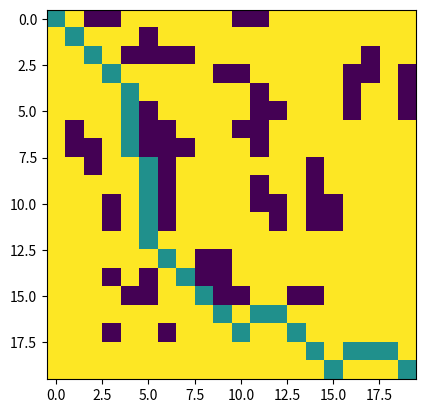

The script that saved this image:
#!/usr/bin/env python3
# -*- coding: utf-8 -*-
"""
Find here : https://github.com/Haghrah/ACO---Robot-Path-Planning/tree/master
Created on Thu Nov 16 12:56:52 2017

@author: arslan
"""
import matplotlib.pyplot as plt
import numpy as np

class ACO_PDG():
    
    def __init__(self, width, height, obstacles, ant_count, step_count, alpha, beta, gamma, evaporation_rate, start, end, brushfire_iter, colony_iter):
        self.width = width
        self.height = height
        self.obstacles = obstacles
        self.ant_count = ant_count
        self.step_count = step_count
        self.alpha = alpha
        self.beta = beta
        self.gamma = gamma
        self.evaporation_rate = evaporation_rate
        self.start = start
        self.end = end
        self.colony_iter = colony_iter
        self.brushfire_iter = brushfire_iter
        self.pheromone_grid = np.ones(shape=(self.width, self.height))
        self.heuristic_grid = self.Potential_Field_Heuristic(brushfire_iter)
        self.ants_movements = []
    
    def U_att(self, p, p_e):
        K_a = 1.
        return K_a * np.linalg.norm(p - p_e) ** 2 / 2.

    def U_rep(self, rho, rho_o):
        K_r = 25.
        if rho <= rho_o:
            return K_r * (1/rho - 1/rho_o) ** 2 / 2.
        else:
            return 0

    def U_tot(self, p, p_e, rho, rho_o):
        return self.U_att(p, p_e) + self.U_rep(rho, rho_o)

    def pheromone_diffusion(self, phi, r, xi):
        return self.gamma * phi * (r - xi) / r

    def Brushfire_Algorithm(self, max_iter):
        '''Find the shortest distance from an obstacle for each grid using Brushfire algorithm.'''
        sdo = float("inf") * np.ones(shape=(self.width, self.height))
        grid_traverse_mask = np.zeros(shape=(self.width, self.height))
        grid_list = []
        for obstacle in self.obstacles:
            sdo[obstacle[0], obstacle[1]] = 0
            grid_list.append(obstacle)
        for iteration in range(max_iter):
            grid_list_tmp = []
            for grid in grid_list:
                for i in range(max(grid[0] - 1, 0), min(grid[0] + 2, 20)):
                    for j in range(max(grid[1] - 1, 0), min(grid[1] + 2, 20)):
                        if grid_traverse_mask[i, j] == 0:
                            sdo[i, j] = min(sdo[i, j], sdo[grid[0], grid[1]] + \
                               np.linalg.norm([grid[0] - i, grid[1] - j]))
                            grid_list_tmp.append((i, j))
            for grid in grid_list:
                grid_traverse_mask[grid[0], grid[1]] = 1
            grid_list = grid_list_tmp
        return sdo
    
    def Potential_Field_Heuristic(self, brushfire_iter):
        '''Heuristic value over obstacles are not valid and should not be used.'''
        heuristic_grid = np.zeros(shape=(self.width, self.height))
        sdo = self.Brushfire_Algorithm(brushfire_iter)
        for i in range(self.width):
            for j in range(self.height):
                if sdo[i, j] != 0:
                    heuristic_grid[i, j] = self.U_tot(np.array([i, j]), self.end, sdo[i, j], 4)
        return 5 * (1 - heuristic_grid / np.max(heuristic_grid))
    
    def can_go_grid_list(self, position, previous):
        x = position[0]
        y = position[1]
        x_p = previous[0]
        y_p = previous[1]
        grid_list = []
        for i in range(max(x - 1, 0), min(x + 2, 20)):
            for j in range(max(y - 1, 0), min(y + 2, 20)):
                if (not (i, j) == (x_p, y_p)) and (not (i, j) == (x, y)) and (not (i, j) in self.obstacles):
                    grid_list.append((i, j))
        return grid_list
    
    def move_ant(self):
        position = self.start
        visited_grids = [(position[0], position[1])]
        for i in range(self.step_count):
            can_go_list = self.can_go_grid_list(visited_grids[i], visited_grids[i-1])
            p = []  # Probabilities
            for can_go in can_go_list:
                p.append(self.pheromone_grid[can_go[0], can_go[1]] ** self.alpha * \
                         self.heuristic_grid[can_go[0], can_go[1]] ** self.beta)                
            p = np.array(p)
            p /= np.sum(p)
            p = np.cumsum(p)
            r = np.random.random()
            for j in range(len(p)):
                if p[j] >= r:
                    break
            visited_grids.append(can_go_list[j])
            if can_go_list[j][0] == self.end[0] and can_go_list[j][1] == self.end[1]:
                break
        return visited_grids
    
    def path_len(self, path):
        length = 0
        for i in range(1, len(path)):
            length += np.linalg.norm(np.array(path[i]) - np.array(path[i-1]))
        return length
    
    def geometric_path_optimizer(self, path):
        new_path = [path[0]]
        i = 1
        while i < len(path) - 1:
            grid = path[i]
            new_path.append(grid)
            
            tmp_grids = []
            for j in range(max(grid[0] - 1, 0), min(grid[0] + 2, 20)):
                for k in range(max(grid[1] - 1, 0), min(grid[1] + 2, 20)):
                    if not (j, k) in self.obstacles:
                        tmp_grids.append((j, k))
            tmp_grids.remove(grid)
            #print("tmp_grids", tmp_grids)
            #print("path", path)
            #tmp_grids.remove(path[i-1])
            # Remove the previous path point from tmp_grids if present (helps in handling the scenario where your goal temporarily becomes an obstacle)
            tmp_grids = [g for g in tmp_grids if g != path[i-1]]
            """By incorporating this line, your path optimization logic becomes more robust to temporary obstacles, 
            allowing your boat to still move towards its goal even if the goal temporarily becomes an obstacle."""
            
            for tmp_grid in tmp_grids:
                if tmp_grid in path[i:]:
                    for j in range(path[i:].count(tmp_grid)):
                        i = path[i:].index(tmp_grid) + i
                        
        new_path.append(path[-1])
        return new_path
    
    def run_ant_colony(self, Q):
        complete_paths = []
        for t in range(self.colony_iter):
            plt.figure()
            plt.imshow(self.pheromone_grid)
            plt.show()
            complete_paths = []
            d_pheromone = np.zeros(shape=(self.width, self.height))
            for i in range(self.ant_count):
                ant_path = self.move_ant()
                if ant_path[-1] == (self.end[0], self.end[1]):
                    ant_path = self.geometric_path_optimizer(ant_path)
                    complete_paths.append((self.path_len(ant_path), ant_path))
                    for grid in ant_path:
                        d_pheromone[grid[0], grid[1]] += Q / self.path_len(complete_paths[-1][1])
                        for j in range(max(grid[0] - 1, 0), min(grid[0] + 2, 20)):
                            for k in range(max(grid[1] - 1, 0), min(grid[1] + 2, 20)):
                                if not (j, k) in self.obstacles:
                                    d_pheromone[j, k] += self.pheromone_diffusion(self.pheromone_grid[j, k] + d_pheromone[grid[0], grid[1]], 2, np.linalg.norm(np.array(grid) - np.array((j, k))))
            self.pheromone_grid = (1 - self.evaporation_rate) * \
                self.pheromone_grid + d_pheromone
        complete_paths = sorted(complete_paths, key=lambda x: x[0])
        return complete_paths
    
    def run_ant_colony_noshow(self, Q):
        complete_paths = []
        for t in range(self.colony_iter):
            '''plt.figure()
            plt.imshow(self.pheromone_grid)
            plt.show()'''
            complete_paths = []
            d_pheromone = np.zeros(shape=(self.width, self.height))
            for i in range(self.ant_count):
                ant_path = self.move_ant()
                if ant_path[-1] == (self.end[0], self.end[1]):
                    ant_path = self.geometric_path_optimizer(ant_path)
                    complete_paths.append((self.path_len(ant_path), ant_path))
                    for grid in ant_path:
                        d_pheromone[grid[0], grid[1]] += Q / self.path_len(complete_paths[-1][1])
                        for j in range(max(grid[0] - 1, 0), min(grid[0] + 2, 20)):
                            for k in range(max(grid[1] - 1, 0), min(grid[1] + 2, 20)):
                                if not (j, k) in self.obstacles:
                                    d_pheromone[j, k] += self.pheromone_diffusion(self.pheromone_grid[j, k] + d_pheromone[grid[0], grid[1]], 2, np.linalg.norm(np.array(grid) - np.array((j, k))))
            self.pheromone_grid = (1 - self.evaporation_rate) * \
                self.pheromone_grid + d_pheromone
        complete_paths = sorted(complete_paths, key=lambda x: x[0])
        return complete_paths
    
    def plot(self, path):
        table = np.ones(shape=(self.width, self.height))
        for obstacle in self.obstacles:
            table[obstacle[0], obstacle[1]] = 0.
        for grid in path:
            table[grid[0], grid[1]] = 0.5
        plt.figure()
        plt.imshow(table)
        plt.show()
        return table
    
    def __repr__(self):
        o = str(self.width) + "x" + str(self.height) + " grid with obstacles:\n"
        o += str(self.obstacles)
        return o


if __name__ == "__main__":

    Obstacles = [(0, 2), (0, 3), (0, 10), (0, 11), 
                 (1, 5), 
                 (2, 4), (2, 5), (2, 6), (2, 7), (2, 17), 
                 (3, 9), (3, 10), (3, 16), (3, 17), (3, 19), 
                 (4, 11), (4, 16), (4, 19), 
                 (5, 5), (5, 11), (5, 12), (5, 16), (5, 19), 
                 (6, 1), (6, 5), (6, 6), (6, 10), (6, 11), 
                 (7, 1), (7, 2), (7, 5), (7, 6), (7, 7), (7, 11), 
                 (8, 2), (8, 6), (8, 14), 
                 (9, 6), (9, 11), (9, 14), 
                 (10, 3), (10, 6), (10, 11), (10, 12), (10, 14), (10, 15), 
                 (11, 3), (11, 6), (11, 12), (11, 14), (11, 15), 
                 (13, 8), (13, 9), 
                 (14, 3), (14, 5), (14, 8), (14, 9), 
                 (15, 4), (15, 5), (15, 9), (15, 10), (15, 13), (15, 14), 
                 (17, 3), (17, 6)]
        
    #width, height, obstacles, ant_count, step_count, alpha, beta, gamma, evaporation_rate, start, end, brushfire_iter, colony_iter):
    #default settings
    #aco_pdg = ACO_PDG(20, 20, Obstacles, 20, 100, 1.1, 12, 0.02, 0.5, np.array([0, 0]), np.array([19, 19]), 5, 20)
    aco_pdg = ACO_PDG(20, 20, Obstacles, 10, 50, 1, 10, 0.01, 0.5, np.array([0, 0]), np.array([19, 19]), 3, 10)


    heuristic_grid = aco_pdg.heuristic_grid
    #print("start")
    #plt.figure("Heuristic grid")
    #plt.imshow(heuristic_grid)
    #plt.show()
    path1 = aco_pdg.move_ant()
    #print("path1", path1)
    #aco_pdg.plot(path1)
    path2 = aco_pdg.geometric_path_optimizer(path1)
    #aco_pdg.plot(path2)
    #print("path2", path2)
    o = aco_pdg.run_ant_colony_noshow(10)  #path sorted by length
    aco_pdg.plot(o[0][1])
    print("path3", o[0][1])
    print("Shortest path length: " + str(o[0][0]))
    
